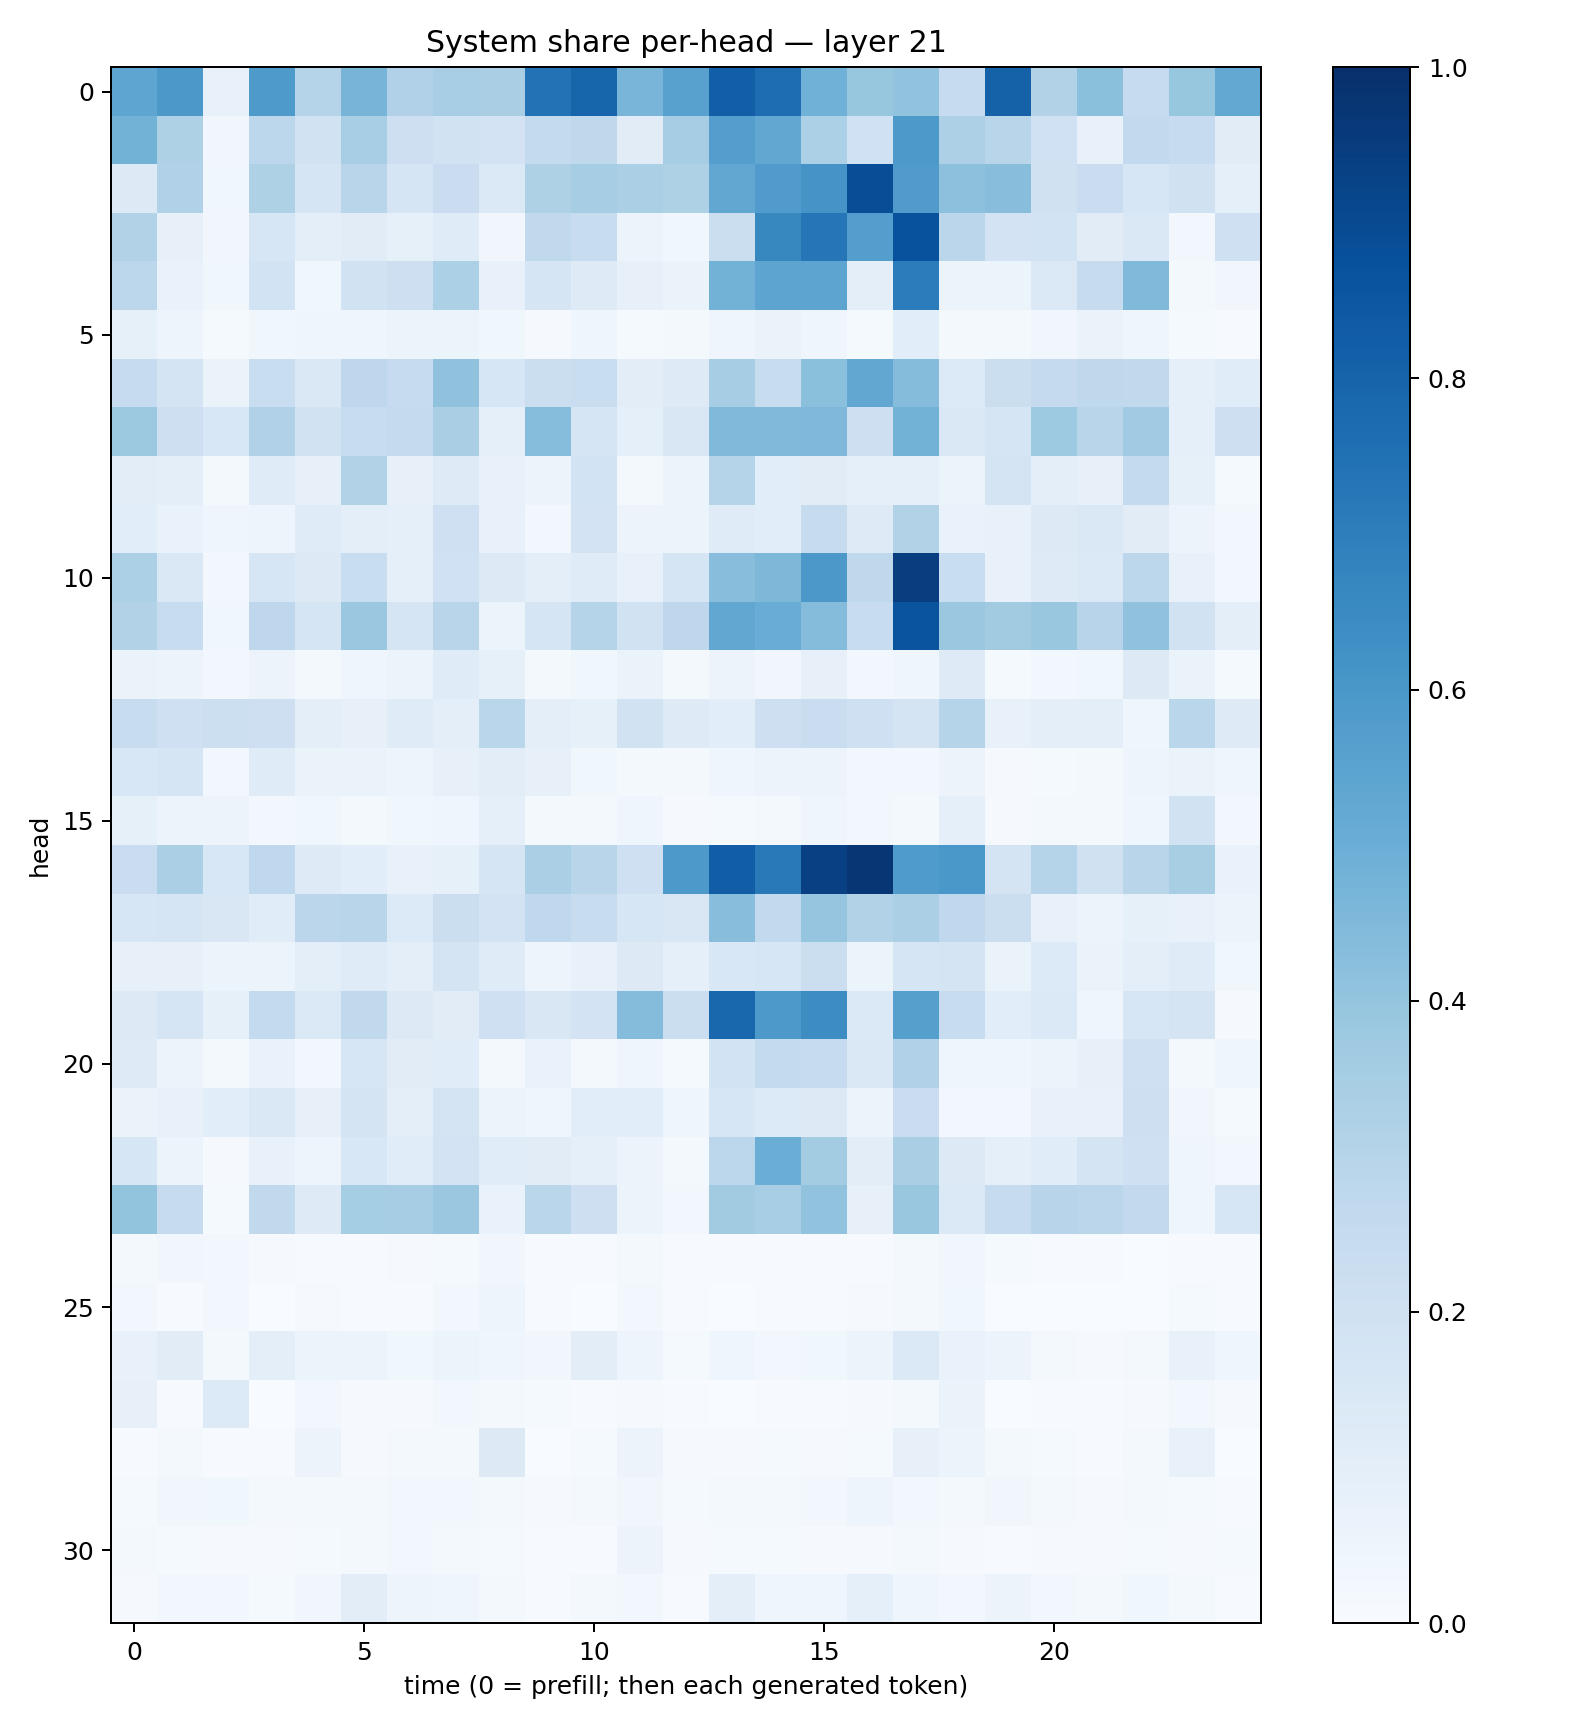

The file beside this chart, header and first rows:
0.5354326, 0.5968732, 0.07762343, 0.58699214, 0.3025627, 0.4702814, 0.31937724, 0.3460444, 0.33766767, 0.74437535, 0.7963686, 0.46593434, 0.5569992, 0.81945914, 0.76511216, 0.4862633, 0.3912725, 0.40259692, 0.24696214, 0.8048754, 0.3153711, 0.42143914, 0.24783173, 0.39235365
0.4802, 0.3234, 0.0335, 0.2778, 0.1946, 0.3441, 0.2123, 0.1927, 0.182, 0.2565, 0.2715, 0.1122, 0.3481, 0.5691, 0.5281, 0.3302, 0.1999, 0.5931, 0.3268, 0.2913, 0.2023, 0.0705, 0.2585, 0.2497
0.1281, 0.3167, 0.0354, 0.3242, 0.1647, 0.2919, 0.1707, 0.2279, 0.1393, 0.3204, 0.3504, 0.3354, 0.3212, 0.5283, 0.5812, 0.6125, 0.883, 0.5808, 0.4154, 0.4267, 0.1991, 0.2284, 0.1621, 0.1988
0.3124, 0.07943, 0.03268, 0.1604, 0.09546, 0.1096, 0.08316, 0.1186, 0.03505, 0.2625, 0.2384, 0.06019, 0.03764, 0.223, 0.6605, 0.7275, 0.5675, 0.8734, 0.2816, 0.1817, 0.1855, 0.1132, 0.1424, 0.02754
0.2789, 0.06838, 0.03796, 0.1849, 0.03641, 0.1906, 0.2124, 0.331, 0.075, 0.1663, 0.1227, 0.07998, 0.06408, 0.4801, 0.5402, 0.5421, 0.09553, 0.7048, 0.06218, 0.05872, 0.1379, 0.2444, 0.4481, 0.02216
0.08586, 0.05003, 0.01306, 0.03634, 0.03964, 0.0428, 0.05362, 0.05316, 0.03781, 0.008981, 0.04212, 0.01503, 0.01629, 0.04608, 0.06311, 0.03972, 0.01494, 0.1058, 0.02268, 0.01983, 0.03199, 0.0632, 0.04467, 0.01226
0.2471, 0.1731, 0.06385, 0.2322, 0.1436, 0.2763, 0.2497, 0.4086, 0.1581, 0.224, 0.2311, 0.1035, 0.1224, 0.3509, 0.2419, 0.4201, 0.5288, 0.4343, 0.1345, 0.2238, 0.2509, 0.2715, 0.2631, 0.08674
0.3786, 0.2143, 0.1523, 0.3169, 0.1893, 0.2403, 0.2524, 0.3384, 0.0917, 0.4334, 0.1642, 0.0863, 0.15, 0.4461, 0.4468, 0.4508, 0.2135, 0.4767, 0.1448, 0.1694, 0.3728, 0.2895, 0.3666, 0.08685
0.1026, 0.09917, 0.02307, 0.1207, 0.07857, 0.3122, 0.07854, 0.1218, 0.07166, 0.05093, 0.1873, 0.02156, 0.05997, 0.301, 0.1088, 0.1102, 0.09182, 0.09089, 0.06048, 0.1772, 0.09954, 0.07961, 0.2567, 0.08298
0.1076, 0.0688, 0.04315, 0.04837, 0.118, 0.0964, 0.08861, 0.2036, 0.07546, 0.02613, 0.1834, 0.05559, 0.05928, 0.1173, 0.109, 0.2452, 0.1218, 0.3092, 0.06668, 0.07118, 0.1273, 0.1412, 0.1127, 0.05578
0.331, 0.1474, 0.03023, 0.1575, 0.1251, 0.2313, 0.09254, 0.1995, 0.1318, 0.09917, 0.1179, 0.0737, 0.1684, 0.4263, 0.4538, 0.5945, 0.2705, 0.9443, 0.2311, 0.07139, 0.1216, 0.1374, 0.278, 0.07235
0.3133, 0.235, 0.0361, 0.2741, 0.1655, 0.3818, 0.1684, 0.2912, 0.05431, 0.1682, 0.2984, 0.1935, 0.2753, 0.5284, 0.5045, 0.4346, 0.2386, 0.8596, 0.3799, 0.3603, 0.3852, 0.294, 0.4081, 0.1884
0.06541, 0.0585, 0.02463, 0.05524, 0.02222, 0.0395, 0.06154, 0.1208, 0.08358, 0.02038, 0.0384, 0.06592, 0.01679, 0.05547, 0.03398, 0.08017, 0.02651, 0.04492, 0.1239, 0.01511, 0.02496, 0.03658, 0.1295, 0.06268
0.2412, 0.2056, 0.217, 0.2112, 0.09545, 0.08132, 0.1194, 0.1005, 0.2878, 0.09711, 0.08451, 0.1925, 0.1238, 0.1061, 0.2123, 0.2302, 0.2055, 0.1754, 0.3027, 0.0755, 0.09942, 0.09813, 0.04678, 0.289
0.1524, 0.1642, 0.0252, 0.1201, 0.06366, 0.06614, 0.05044, 0.0807, 0.1045, 0.07895, 0.03727, 0.02187, 0.01869, 0.0461, 0.05668, 0.05762, 0.0298, 0.02969, 0.05636, 0.007921, 0.01429, 0.02043, 0.04942, 0.06407
0.08319, 0.05748, 0.05639, 0.02707, 0.03767, 0.01821, 0.03692, 0.04065, 0.09373, 0.02335, 0.01645, 0.04463, 0.009791, 0.01529, 0.01615, 0.03983, 0.02696, 0.01745, 0.08979, 0.009973, 0.01728, 0.0157, 0.04475, 0.1933
0.2302, 0.3324, 0.1554, 0.2658, 0.1233, 0.1068, 0.07575, 0.08528, 0.1689, 0.3342, 0.2924, 0.2045, 0.5904, 0.8209, 0.7175, 0.9353, 0.9734, 0.5844, 0.5984, 0.1753, 0.3033, 0.1967, 0.2911, 0.3409
0.1574, 0.1668, 0.1506, 0.1137, 0.2829, 0.2896, 0.133, 0.2258, 0.1832, 0.2694, 0.241, 0.1634, 0.1519, 0.4278, 0.2608, 0.3972, 0.3102, 0.3353, 0.2683, 0.2244, 0.0737, 0.05603, 0.08328, 0.07343
0.07924, 0.07956, 0.06019, 0.0587, 0.09769, 0.1175, 0.0999, 0.1741, 0.1187, 0.05077, 0.07035, 0.13, 0.08914, 0.1536, 0.1576, 0.2209, 0.06193, 0.1687, 0.1728, 0.06311, 0.1352, 0.06501, 0.09391, 0.1201
0.131, 0.1664, 0.08255, 0.254, 0.1372, 0.2627, 0.1294, 0.112, 0.2077, 0.151, 0.1833, 0.4373, 0.2232, 0.7865, 0.5913, 0.6445, 0.1387, 0.5642, 0.2404, 0.106, 0.1386, 0.04562, 0.1576, 0.1734
0.1228, 0.0565, 0.01569, 0.06925, 0.02582, 0.1583, 0.1101, 0.1152, 0.02239, 0.0673, 0.01958, 0.04233, 0.01214, 0.1869, 0.2541, 0.2464, 0.145, 0.3177, 0.04507, 0.04544, 0.05971, 0.07834, 0.2094, 0.02295
0.06409, 0.07576, 0.1085, 0.1447, 0.08176, 0.1761, 0.1013, 0.1793, 0.0588, 0.04414, 0.1085, 0.1084, 0.0415, 0.158, 0.1355, 0.129, 0.05216, 0.227, 0.02636, 0.0269, 0.07482, 0.07268, 0.2142, 0.03241
0.1571, 0.05106, 0.009799, 0.07141, 0.04929, 0.1535, 0.1147, 0.183, 0.1159, 0.1117, 0.08852, 0.05638, 0.02135, 0.2803, 0.5026, 0.3569, 0.1049, 0.3368, 0.1291, 0.0886, 0.1155, 0.1745, 0.2042, 0.03925
0.4011, 0.2447, 0.01276, 0.2618, 0.1248, 0.3524, 0.3496, 0.3794, 0.06849, 0.2852, 0.2148, 0.05459, 0.02547, 0.36, 0.3448, 0.4044, 0.07814, 0.3857, 0.1368, 0.2456, 0.2964, 0.2821, 0.2617, 0.0426
0.02201, 0.03131, 0.03052, 0.008804, 0.005297, 0.005837, 0.008205, 0.01327, 0.03343, 0.005622, 0.006577, 0.02066, 0.005075, 0.005081, 0.005221, 0.007349, 0.007695, 0.02188, 0.03298, 0.01314, 0.004605, 0.004848, 0.003176, 0.004513
0.02908, 0.006653, 0.02628, 0.002816, 0.01082, 0.004555, 0.007654, 0.03067, 0.04877, 0.004893, 0.000847, 0.02681, 0.004888, 0.002135, 0.006448, 0.003922, 0.01112, 0.0166, 0.03844, 0.002231, 0.001336, 0.0007643, 0.003419, 0.01188
0.07469, 0.1127, 0.02186, 0.09738, 0.06082, 0.05314, 0.03901, 0.0517, 0.03916, 0.03262, 0.1037, 0.04849, 0.01546, 0.0447, 0.02445, 0.03686, 0.05268, 0.1386, 0.06664, 0.05784, 0.02124, 0.01028, 0.01613, 0.07355
0.07834, 0.007757, 0.133, 0.003356, 0.02963, 0.009046, 0.008057, 0.02423, 0.02195, 0.01255, 0.007291, 0.00886, 0.006616, 0.002225, 0.004744, 0.005664, 0.009231, 0.02027, 0.06572, 0.001336, 0.004609, 0.004764, 0.01043, 0.02738
0.006644, 0.02218, 0.007608, 0.00608, 0.05656, 0.01016, 0.01852, 0.02038, 0.1254, 0.002421, 0.01186, 0.05839, 0.009676, 0.009432, 0.01287, 0.009827, 0.01194, 0.07876, 0.05272, 0.01744, 0.01204, 0.004395, 0.01861, 0.07177
0.01264, 0.03288, 0.03591, 0.01947, 0.02274, 0.01672, 0.02715, 0.02803, 0.01861, 0.008141, 0.02089, 0.03443, 0.01417, 0.01999, 0.02093, 0.02884, 0.05035, 0.0309, 0.0195, 0.03181, 0.01737, 0.01145, 0.01664, 0.01292
0.02082, 0.01218, 0.009819, 0.00961, 0.01239, 0.01941, 0.02776, 0.01619, 0.01348, 0.004194, 0.003957, 0.05804, 0.01156, 0.01491, 0.0132, 0.01004, 0.01099, 0.0211, 0.01098, 0.005829, 0.01108, 0.009523, 0.01422, 0.008915
0.01164, 0.0242, 0.02404, 0.01468, 0.03143, 0.1036, 0.04809, 0.04025, 0.01994, 0.005125, 0.01997, 0.02734, 0.006223, 0.09468, 0.04546, 0.0437, 0.08637, 0.04576, 0.02989, 0.057, 0.02771, 0.02023, 0.03634, 0.0176
